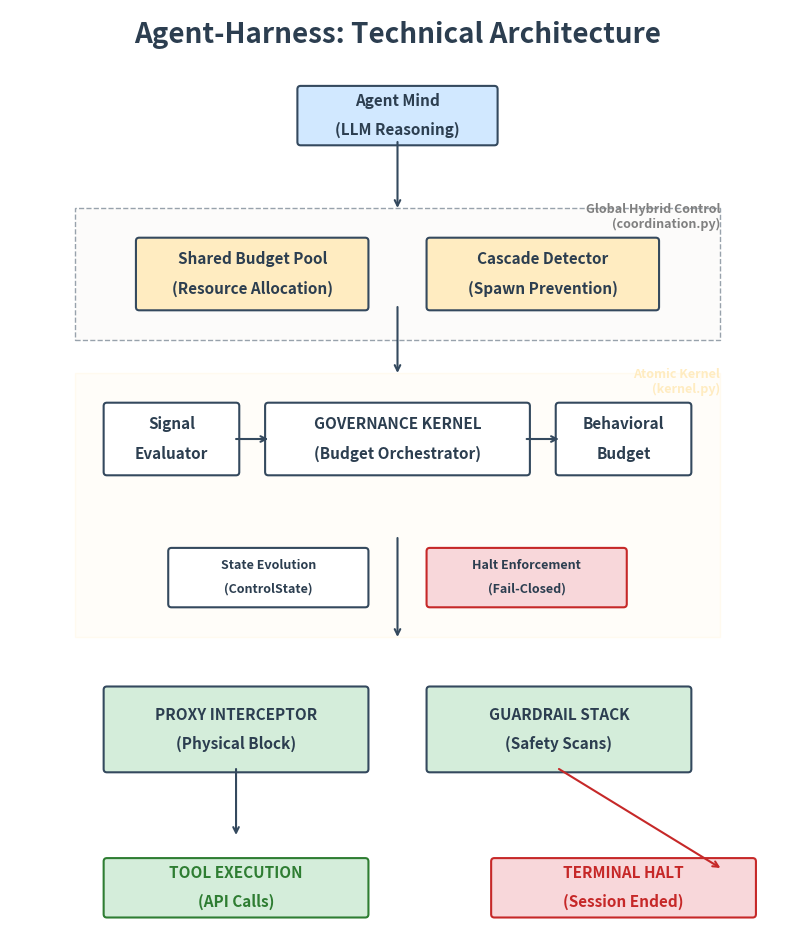
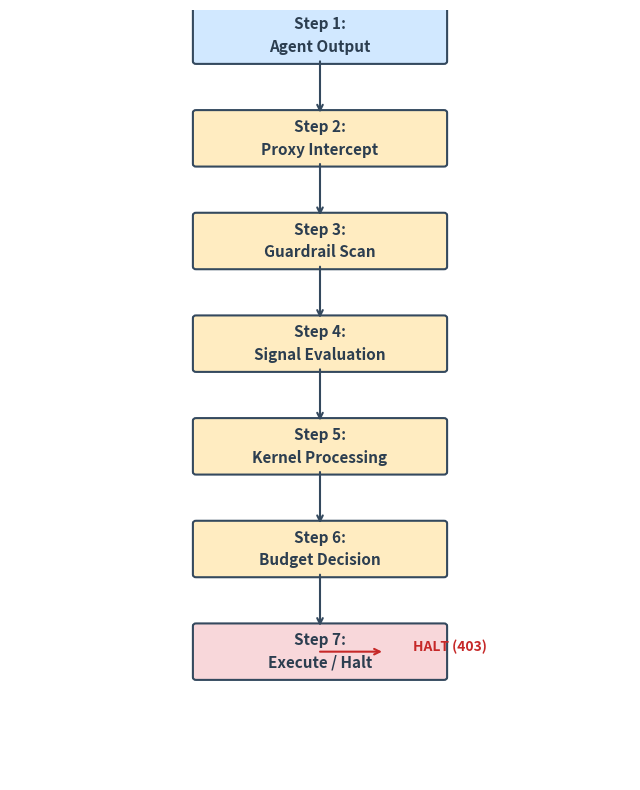
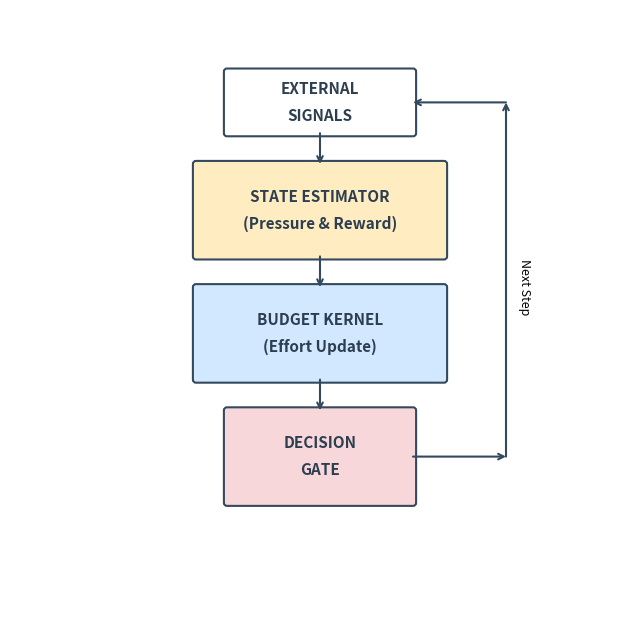
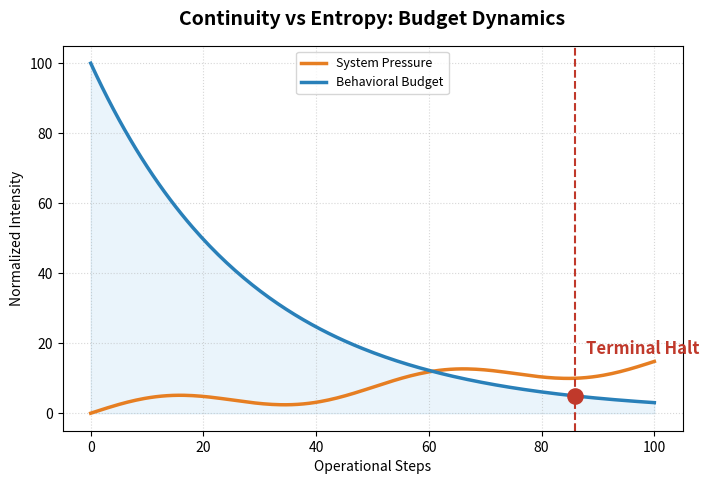
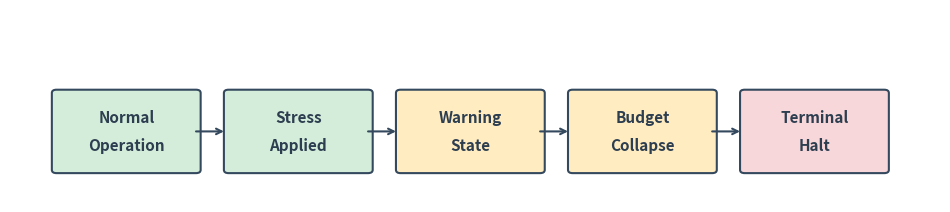

Source code (Python) for these figures, in order:
import os
import matplotlib.pyplot as plt
import matplotlib.patches as patches
import numpy as np

# Ensure directory exists
os.makedirs("docs/images", exist_ok=True)

# Professional Color Palette
COLORS = {
    'agent': '#D1E8FF',      # Soft Blue
    'gov': '#FFECC1',        # Soft Amber
    'exec': '#D4EDDA',       # Soft Green
    'obs': '#F1E0F7',        # Soft Purple
    'halt': '#F8D7DA',       # Soft Red
    'text': '#2C3E50',       # Dark Slate
    'border': '#34495E'      # Gray Blue
}

def draw_box(ax, x, y, width, height, text, bg_color, border_color, font_size=11, text_color=COLORS['text'], font_weight='bold'):
    rect = patches.FancyBboxPatch((x, y), width, height, boxstyle="round,pad=0.05",
                                  alpha=1, facecolor=bg_color, edgecolor=border_color, linewidth=1.5)
    ax.add_patch(rect)
    lines = text.split('\n')
    for i, line in enumerate(lines):
        offset = (len(lines)/2 - 0.5 - i) * (font_size * 0.04)
        ax.text(x + width/2, y + height/2 + offset, line, ha='center', va='center', 
                fontsize=font_size, color=text_color, fontweight=font_weight)

def draw_arrow(ax, x1, y1, x2, y2, color=COLORS['border'], lw=1.5):
    ax.annotate("", xy=(x2, y2), xytext=(x1, y1),
                arrowprops=dict(arrowstyle="->", color=color, lw=lw, shrinkA=0, shrinkB=0))

# 1. Architecture Overview (System Layout)
def generate_architecture_overview():
    fig, ax = plt.subplots(figsize=(10, 12))
    ax.set_xlim(0, 12)
    ax.set_ylim(0, 14)
    ax.axis('off')
    
    # Title
    ax.text(6, 13.5, "Agent-Harness: Technical Architecture", ha='center', fontsize=20, fontweight='bold', color=COLORS['text'])

    # Layer 1: Agent Reasoning
    draw_box(ax, 4.5, 12, 3, 0.8, "Agent Mind\n(LLM Reasoning)", COLORS['agent'], COLORS['border'])
    draw_arrow(ax, 6, 12, 6, 11)

    # Layer 2: Global Control Fabric
    rect_fabric = patches.Rectangle((1, 9), 10, 2, fill=True, facecolor='#FAF9F6', edgecolor=COLORS['border'], linestyle='--', alpha=0.5)
    ax.add_patch(rect_fabric)
    ax.text(11, 10.7, "Global Hybrid Control\n(coordination.py)", ha='right', fontsize=9, fontweight='bold', color='gray')
    draw_box(ax, 2, 9.5, 3.5, 1.0, "Shared Budget Pool\n(Resource Allocation)", COLORS['gov'], COLORS['border'])
    draw_box(ax, 6.5, 9.5, 3.5, 1.0, "Cascade Detector\n(Spawn Prevention)", COLORS['gov'], COLORS['border'])
    draw_arrow(ax, 6, 9.5, 6, 8.5)

    # Layer 3: Atomic Governance Kernel
    rect_kernel = patches.Rectangle((1, 4.5), 10, 4, fill=True, facecolor='#FFF8E1', edgecolor=COLORS['gov'], alpha=0.2)
    ax.add_patch(rect_kernel)
    ax.text(11, 8.2, "Atomic Kernel\n(kernel.py)", ha='right', fontsize=9, fontweight='bold', color=COLORS['gov'])
    draw_box(ax, 1.5, 7, 2, 1, "Signal\nEvaluator", "white", COLORS['border'])
    draw_box(ax, 4, 7, 4, 1, "GOVERNANCE KERNEL\n(Budget Orchestrator)", "white", COLORS['border'])
    draw_box(ax, 8.5, 7, 2, 1, "Behavioral\nBudget", "white", COLORS['border'])
    draw_arrow(ax, 3.5, 7.5, 4, 7.5)
    draw_arrow(ax, 8, 7.5, 8.5, 7.5)
    draw_box(ax, 2.5, 5, 3, 0.8, "State Evolution\n(ControlState)", "white", COLORS['border'], font_size=9)
    draw_box(ax, 6.5, 5, 3, 0.8, "Halt Enforcement\n(Fail-Closed)", COLORS['halt'], "#C62828", font_size=9)
    draw_arrow(ax, 6, 6, 6, 4.5)

    # Layer 4: Physical Enforcement
    draw_box(ax, 1.5, 2.5, 4, 1.2, "PROXY INTERCEPTOR\n(Physical Block)", COLORS['exec'], COLORS['border'])
    draw_box(ax, 6.5, 2.5, 4, 1.2, "GUARDRAIL STACK\n(Safety Scans)", COLORS['exec'], COLORS['border'])
    draw_arrow(ax, 3.5, 2.5, 3.5, 1.5)
    draw_arrow(ax, 8.5, 2.5, 11, 1, color="#C62828") # Red arrow for safety halt

    # Layer 5: Exection / Terminus
    draw_box(ax, 1.5, 0.3, 4, 0.8, "TOOL EXECUTION\n(API Calls)", COLORS['exec'], "#2E7D32", text_color="#2E7D32")
    draw_box(ax, 7.5, 0.3, 4, 0.8, "TERMINAL HALT\n(Session Ended)", COLORS['halt'], "#C62828", text_color="#C62828")

    plt.savefig("docs/images/architecture_overview.png", dpi=300, bbox_inches='tight')
    plt.close()

# 2. Governance Pipeline
def generate_governance_pipeline():
    fig, ax = plt.subplots(figsize=(8, 10))
    ax.set_xlim(0, 10)
    ax.set_ylim(0, 15)
    ax.axis('off')
    steps = ["Agent Output", "Proxy Intercept", "Guardrail Scan", "Signal Evaluation", "Kernel Processing", "Budget Decision", "Execute / Halt"]
    y = 14
    for i, step in enumerate(steps):
        bg = COLORS['agent'] if i == 0 else (COLORS['halt'] if i == 6 else COLORS['gov'])
        draw_box(ax, 3, y, 4, 1, f"Step {i+1}:\n{step}", bg, COLORS['border'])
        if i < len(steps) - 1: draw_arrow(ax, 5, y, 5, y - 1)
        y -= 2
    ax.text(6.5, 2.5, "HALT (403)", color="#C62828", fontweight='bold')
    draw_arrow(ax, 5, 2.5, 6, 2.5, color="#C62828")
    plt.savefig("docs/images/governance_pipeline.png", dpi=300, bbox_inches='tight')
    plt.close()

# 3. Budget Update Algorithm
def generate_budget_update_algorithm():
    fig, ax = plt.subplots(figsize=(8, 8))
    ax.set_xlim(0, 10)
    ax.set_ylim(0, 10)
    ax.axis('off')
    draw_box(ax, 3.5, 8, 3, 1, "EXTERNAL\nSIGNALS", "white", COLORS['border'])
    draw_arrow(ax, 5, 8, 5, 7.5)
    draw_box(ax, 3, 6, 4, 1.5, "STATE ESTIMATOR\n(Pressure & Reward)", COLORS['gov'], COLORS['border'])
    draw_arrow(ax, 5, 6, 5, 5.5)
    draw_box(ax, 3, 4, 4, 1.5, "BUDGET KERNEL\n(Effort Update)", COLORS['agent'], COLORS['border'])
    draw_arrow(ax, 5, 4, 5, 3.5)
    draw_box(ax, 3.5, 2, 3, 1.5, "DECISION\nGATE", COLORS['halt'], COLORS['border'])
    draw_arrow(ax, 6.5, 2.75, 8, 2.75); draw_arrow(ax, 8, 2.75, 8, 8.5); draw_arrow(ax, 8, 8.5, 6.5, 8.5)
    ax.text(8.2, 5.5, "Next Step", rotation=270, va='center', fontsize=9)
    plt.savefig("docs/images/budget_update_algorithm.png", dpi=300, bbox_inches='tight')
    plt.close()

# 4. Budget Dynamics
def generate_budget_dynamics():
    fig, ax = plt.subplots(figsize=(8, 5))
    steps = np.linspace(0, 100, 200)
    pressure = 0.15 * steps + 3 * np.sin(steps/8)
    effort = 100 * np.exp(-0.035 * steps)
    ax.plot(steps, pressure, label="System Pressure", color="#E67E22", linewidth=2.5)
    ax.plot(steps, effort, label="Behavioral Budget", color="#2980B9", linewidth=2.5)
    ax.fill_between(steps, effort, color="#3498DB", alpha=0.1)
    try:
        halt_idx = np.where(effort < 5)[0][0]
        halt_x, halt_y = steps[halt_idx], effort[halt_idx]
        ax.axvline(halt_x, color="#C0392B", linestyle="--", linewidth=1.5)
        ax.scatter([halt_x], [halt_y], color="#C0392B", s=120, zorder=5)
        ax.text(halt_x + 2, halt_y + 12, "Terminal Halt", fontsize=12, fontweight='bold', color="#C0392B")
    except IndexError: pass
    ax.set_title("Continuity vs Entropy: Budget Dynamics", fontsize=14, fontweight='bold', pad=15)
    ax.set_xlabel("Operational Steps", fontsize=10); ax.set_ylabel("Normalized Intensity", fontsize=10)
    ax.grid(True, linestyle=':', alpha=0.5); ax.legend(frameon=True, fontsize=9)
    plt.savefig("docs/images/budget_dynamics.png", dpi=300, bbox_inches='tight')
    plt.close()

# 5. Failure Progression
def generate_failure_progression():
    fig, ax = plt.subplots(figsize=(12, 2.5))
    ax.set_xlim(0, 10); ax.set_ylim(0, 3); ax.axis('off')
    stages = ["Normal\nOperation", "Stress\nApplied", "Warning\nState", "Budget\nCollapse", "Terminal\nHalt"]
    x = 0.5
    for i, stage in enumerate(stages):
        bg = COLORS['halt'] if i == 4 else (COLORS['gov'] if i >= 2 else COLORS['exec'])
        draw_box(ax, x, 0.5, 1.5, 1.2, stage, bg, COLORS['border'], font_size=11)
        if i < 4: draw_arrow(ax, x+1.5, 1.1, x+1.8, 1.1)
        x += 1.85
    plt.savefig("docs/images/failure_progression.png", dpi=300, bbox_inches='tight')
    plt.close()

if __name__ == "__main__":
    generate_architecture_overview()
    generate_governance_pipeline()
    generate_budget_update_algorithm()
    generate_budget_dynamics()
    generate_failure_progression()
